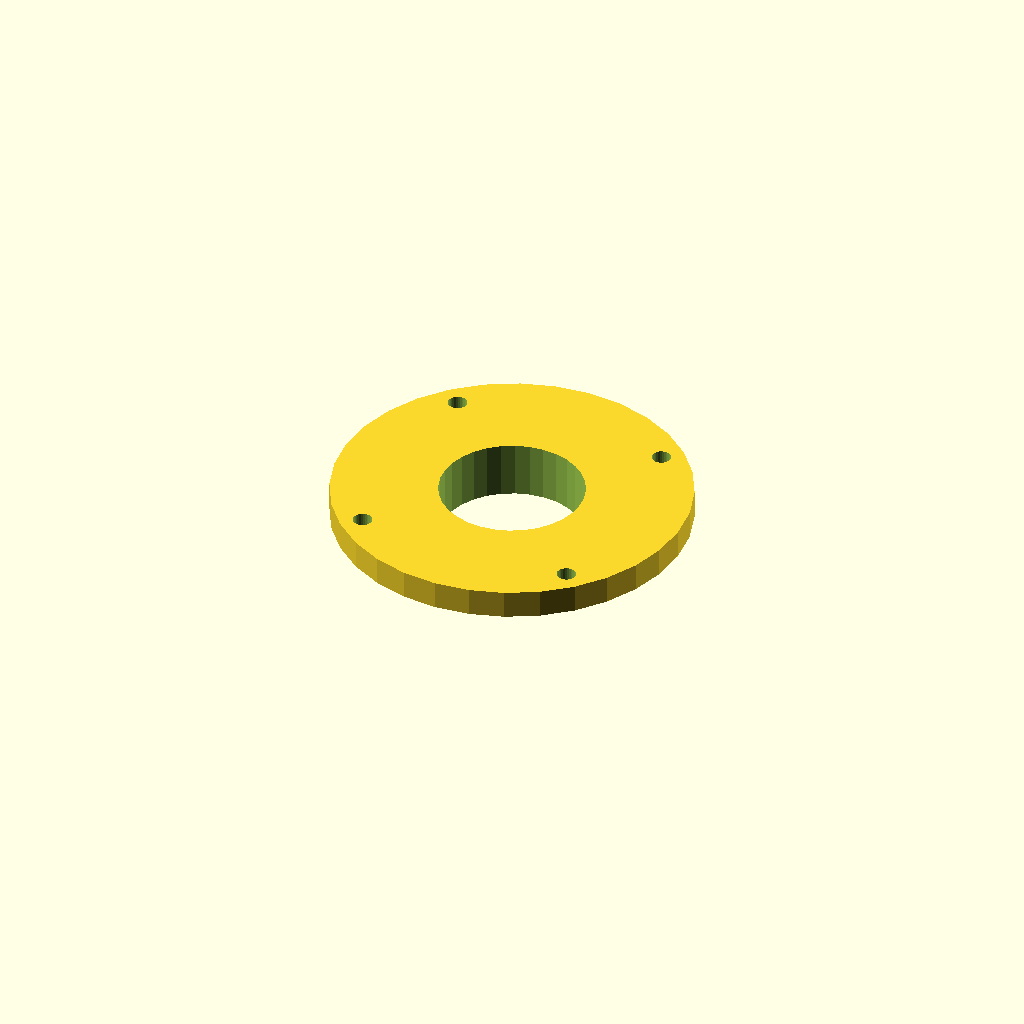
Cell 1: the model at its default parameters.
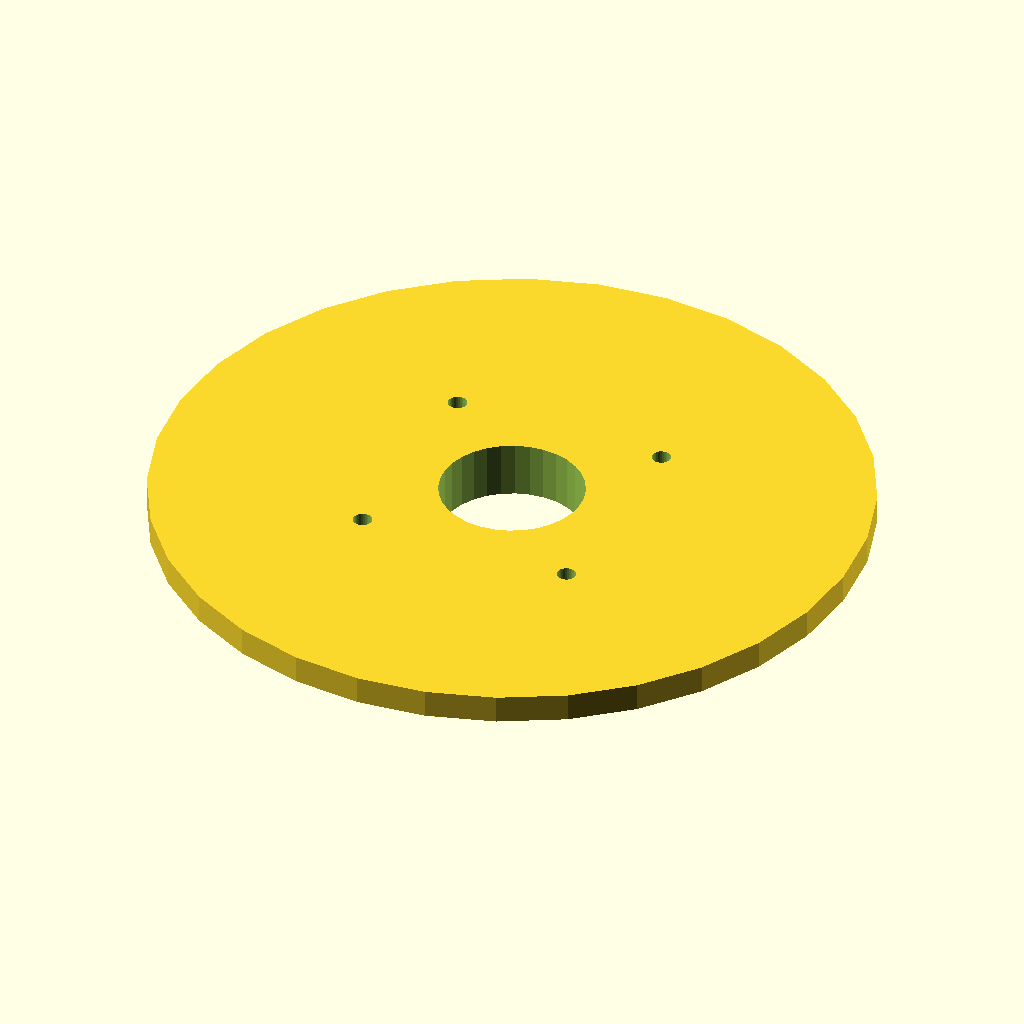
Cell 2: the same model with cap_d = 126.
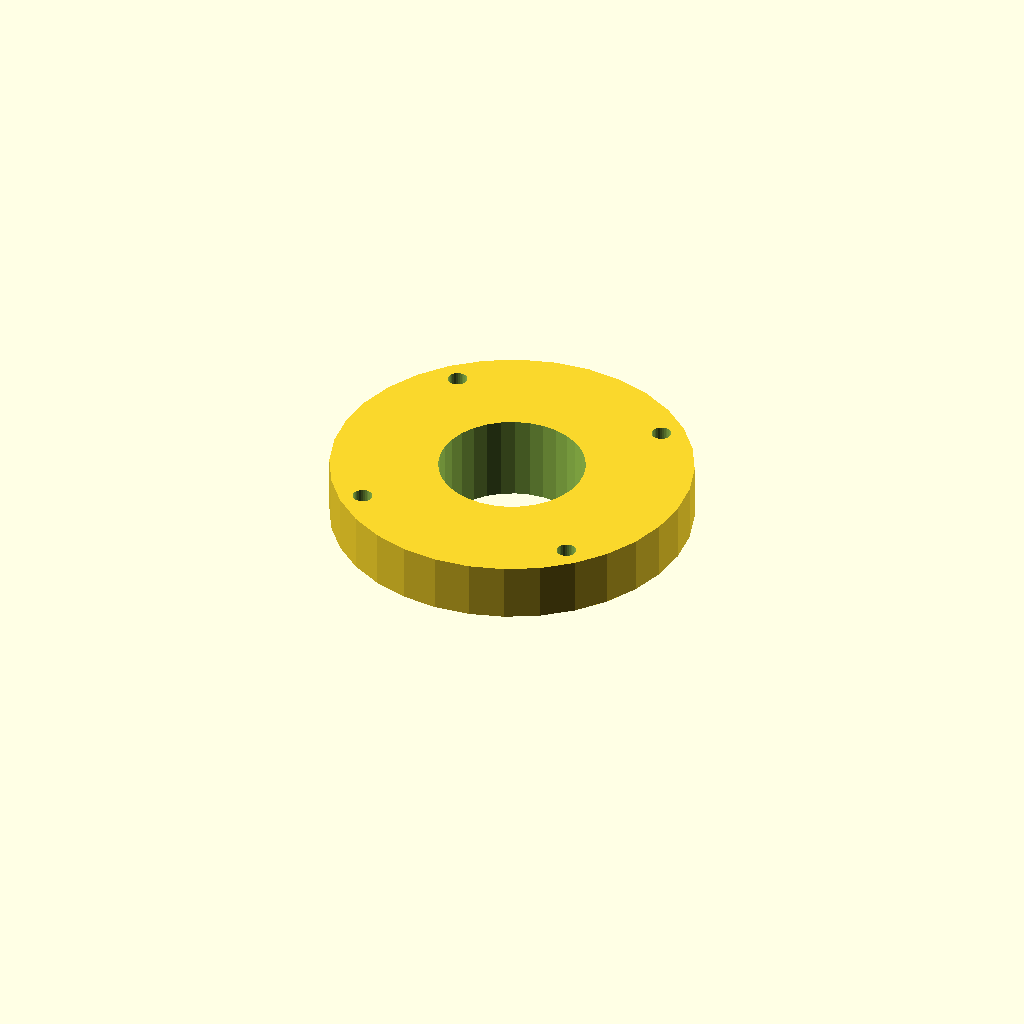
Cell 3: cap_t = 10 (everything else at default).
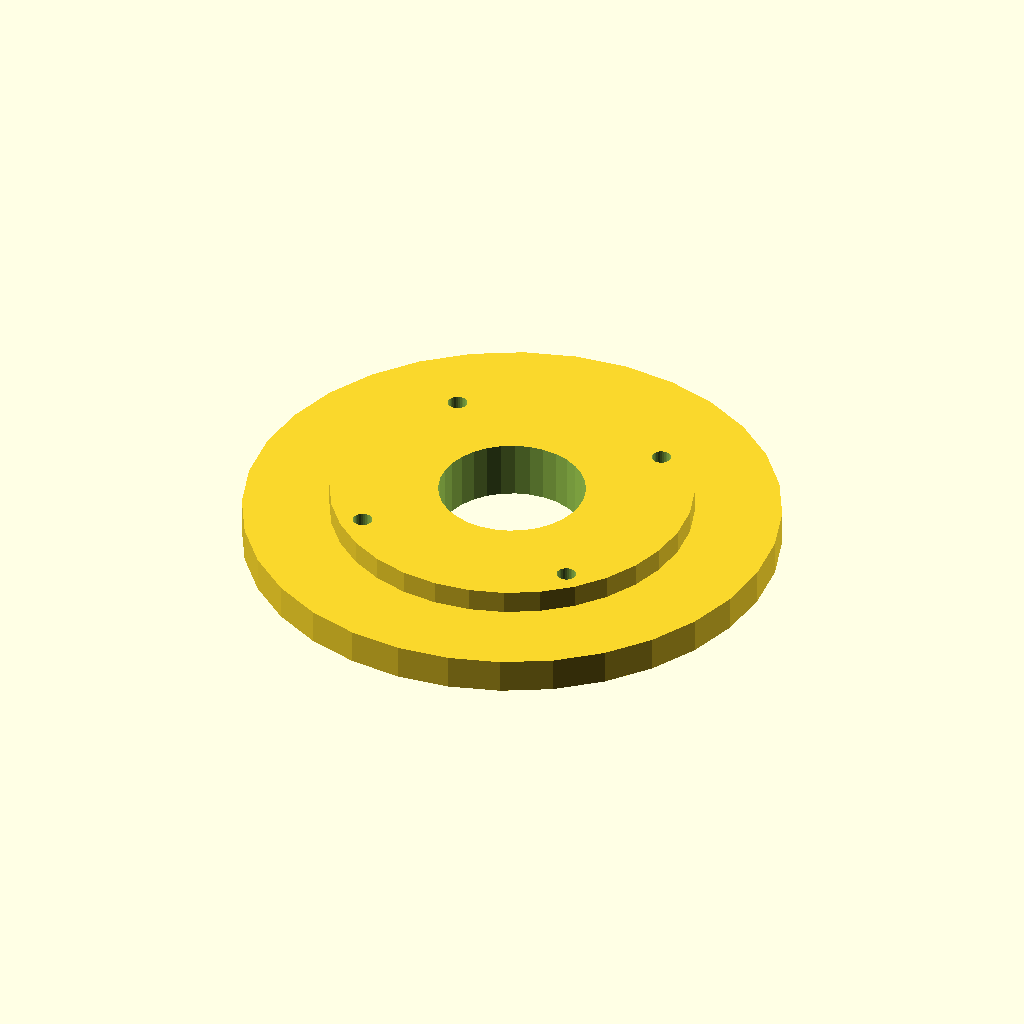
Cell 4: lip_d = 93.2 (everything else at default).
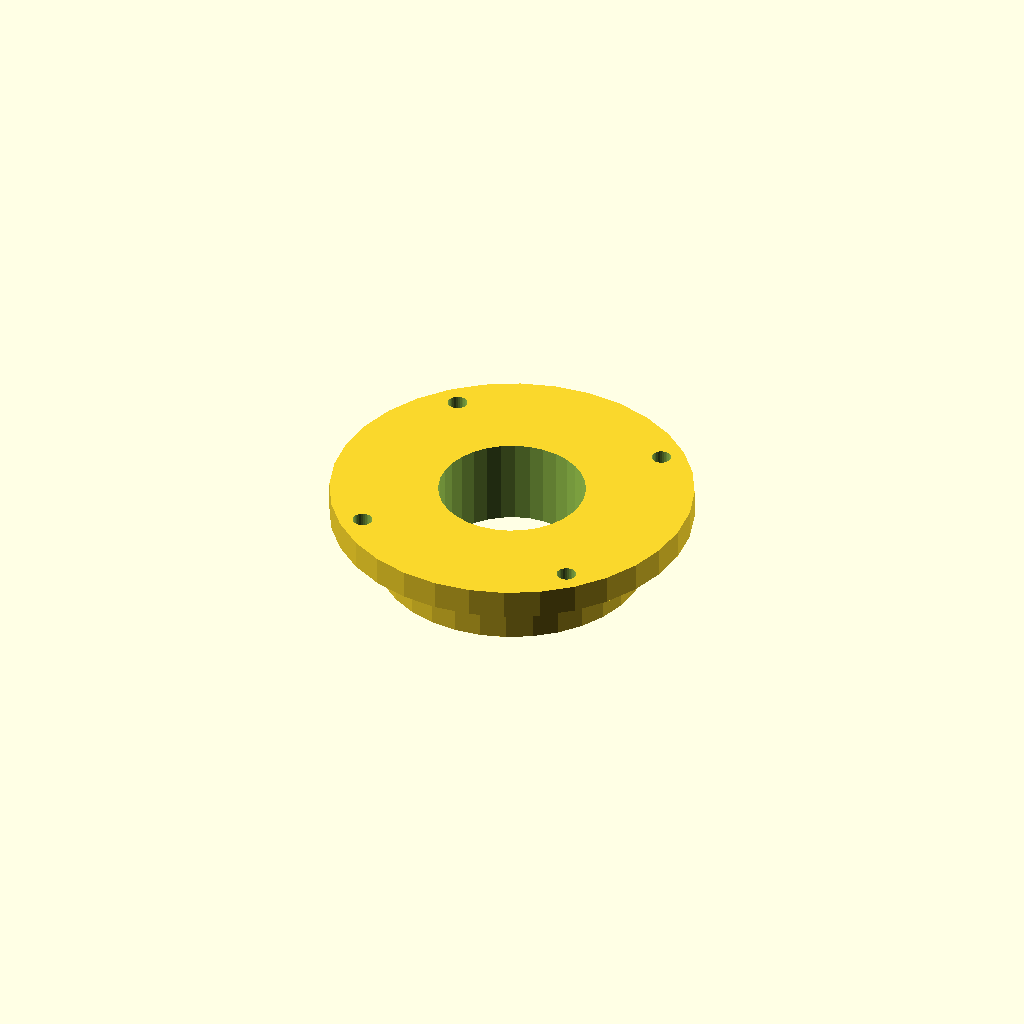
Cell 5 — lip_h set to 10, the other parameters unchanged.
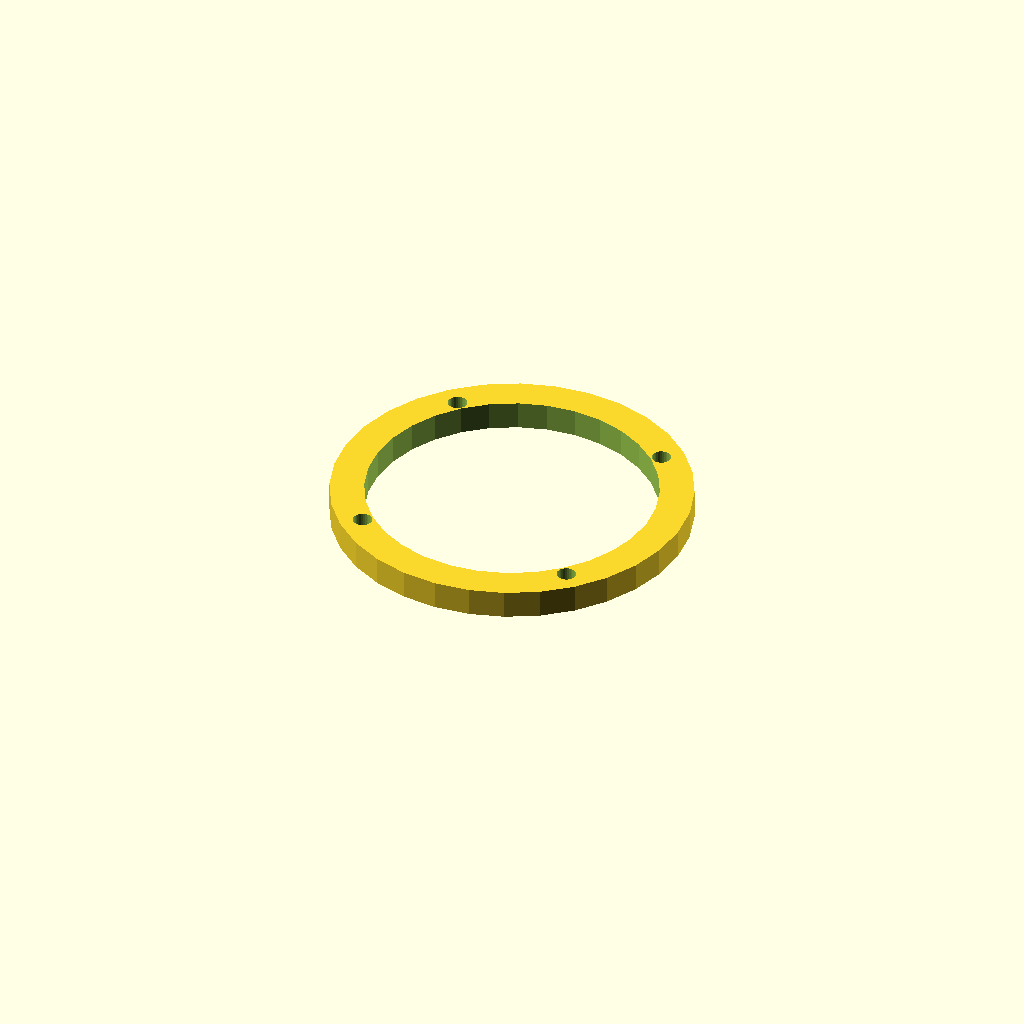
Cell 6: the same model with shaft_d = 51.
All cells are drawn from one camera (rotation 55°, 0°, 25°, orthographic, colour scheme Cornfield), so only the parameter changes between them.
OpenSCAD source file optional_data/gen2/caps/part_0067.scad:
$fn = 32;

// ----------------------------------------------------------------------
// Retaining cap: 6005 cover, 63 mm, spigot 46.6 mm
// ----------------------------------------------------------------------

// --- parameters (mm) ---
cap_d = 63;               // cover diameter
cap_t = 5;                // cover thickness
lip_d = 46.6;             // spigot that enters the housing
lip_h = 5;                // spigot height
shaft_d = 25.5;           // shaft opening
bolt_d = 3.4;             // bolt clearance
bolt_r = 27.4;            // bolt circle radius

module cover() {
  cylinder(h = cap_t, d = cap_d);
}

module spigot() {
  /* sunk 1 mm into the cover; the spigot sets the overall height */
  translate([0, 0, -lip_h]) cylinder(h = lip_h + 1, d = lip_d);
}

difference() {
  union() {
    cover();
    spigot();
  }
  for (i = [0 : 3]) rotate([0, 0, 45 + i * 90]) translate([bolt_r, 0, -lip_h - 1])
    cylinder(h = lip_h + cap_t + 2, d = bolt_d);
  translate([0, 0, -lip_h - 1]) cylinder(h = lip_h + cap_t + 2, d = shaft_d);
}
Customizer parameters (derived from the source; name, type, default, range or options):
cap_d: number, default 63
cap_t: number, default 5
lip_d: number, default 46.6
lip_h: number, default 5
shaft_d: number, default 25.5
bolt_d: number, default 3.4
bolt_r: number, default 27.4
